Run: headless pygame with SDL's dummy video driver; simulated clock (each Clock.tick advances the game by its frame time, no real sleeping); random seed 0; keys injected as events and as key.get_pressed() state; mouse plan: one left click at the window centre at the start of phase 2, then a move to the lower-right quarter at the start of phase 3.
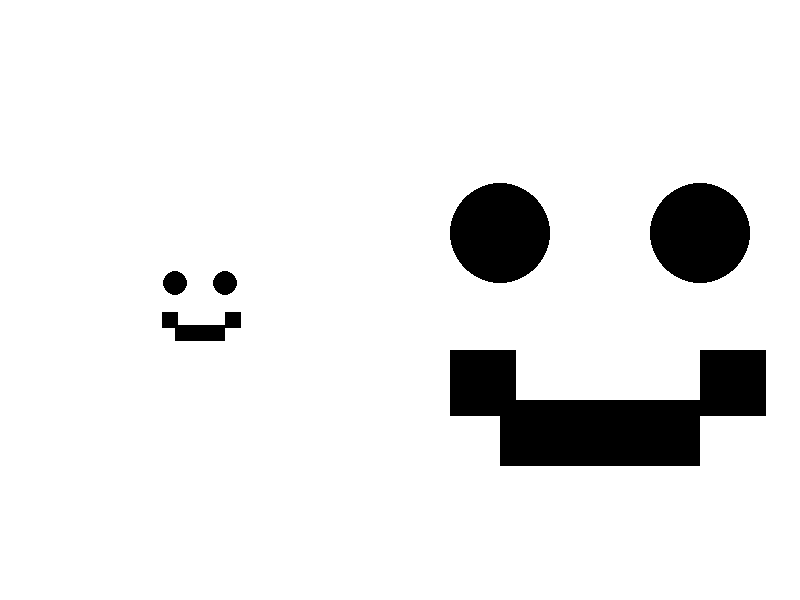
Frame 1 of 4 · flips 1–60 · no input
Frame 2 of 4 · flips 61–180 · clicked the window centre · tapped SPACE, RETURN · held RIGHT (→), D · screen unchanged from frame 1, image omitted
Frame 3 of 4 · flips 181–300 · moved the mouse to the lower-right quarter · held DOWN (↓), S · screen unchanged from frame 2, image omitted
Frame 4 of 4 · flips 301–420 · held LEFT (←), A, UP (↑), W · screen unchanged from frame 3, image omitted

The pygame program that drew these frames:

import pygame
import sys

WS = (800, 600)
display = pygame.display.set_mode(WS)
clock = pygame.time.Clock()

def drawface(pos, size, surf):
        pygame.draw.circle(surf, (0,0,0), (pos[0] - size/2, pos[1]-size/3), size/4)
        pygame.draw.circle(surf, (0,0,0), (pos[0] + size/2, pos[1]-size/3), size/4)
        pygame.draw.rect(surf, (0,0,0), (pos[0] - size/2, pos[1] + size/2, size, size/3))
        pygame.draw.rect(surf, (0,0,0), (pos[0] - size/2-size/4, pos[1]+size/4, size/3, size/3))
        pygame.draw.rect(surf, (0,0,0), (pos[0] + size/2, pos[1]+size/4, size/3, size/3))

while True:
        for event in pygame.event.get():
                if event.type == pygame.QUIT:
                        pygame.quit()
                        sys.exit()
        mx, my = pygame.mouse.get_pos()
        mb = pygame.mouse.get_pressed()

        display.fill((255,255,255))

        drawface((200,300), 50, display)
        drawface((600,300), 200, display)
        
        pygame.display.flip()
        clock.tick(60)
